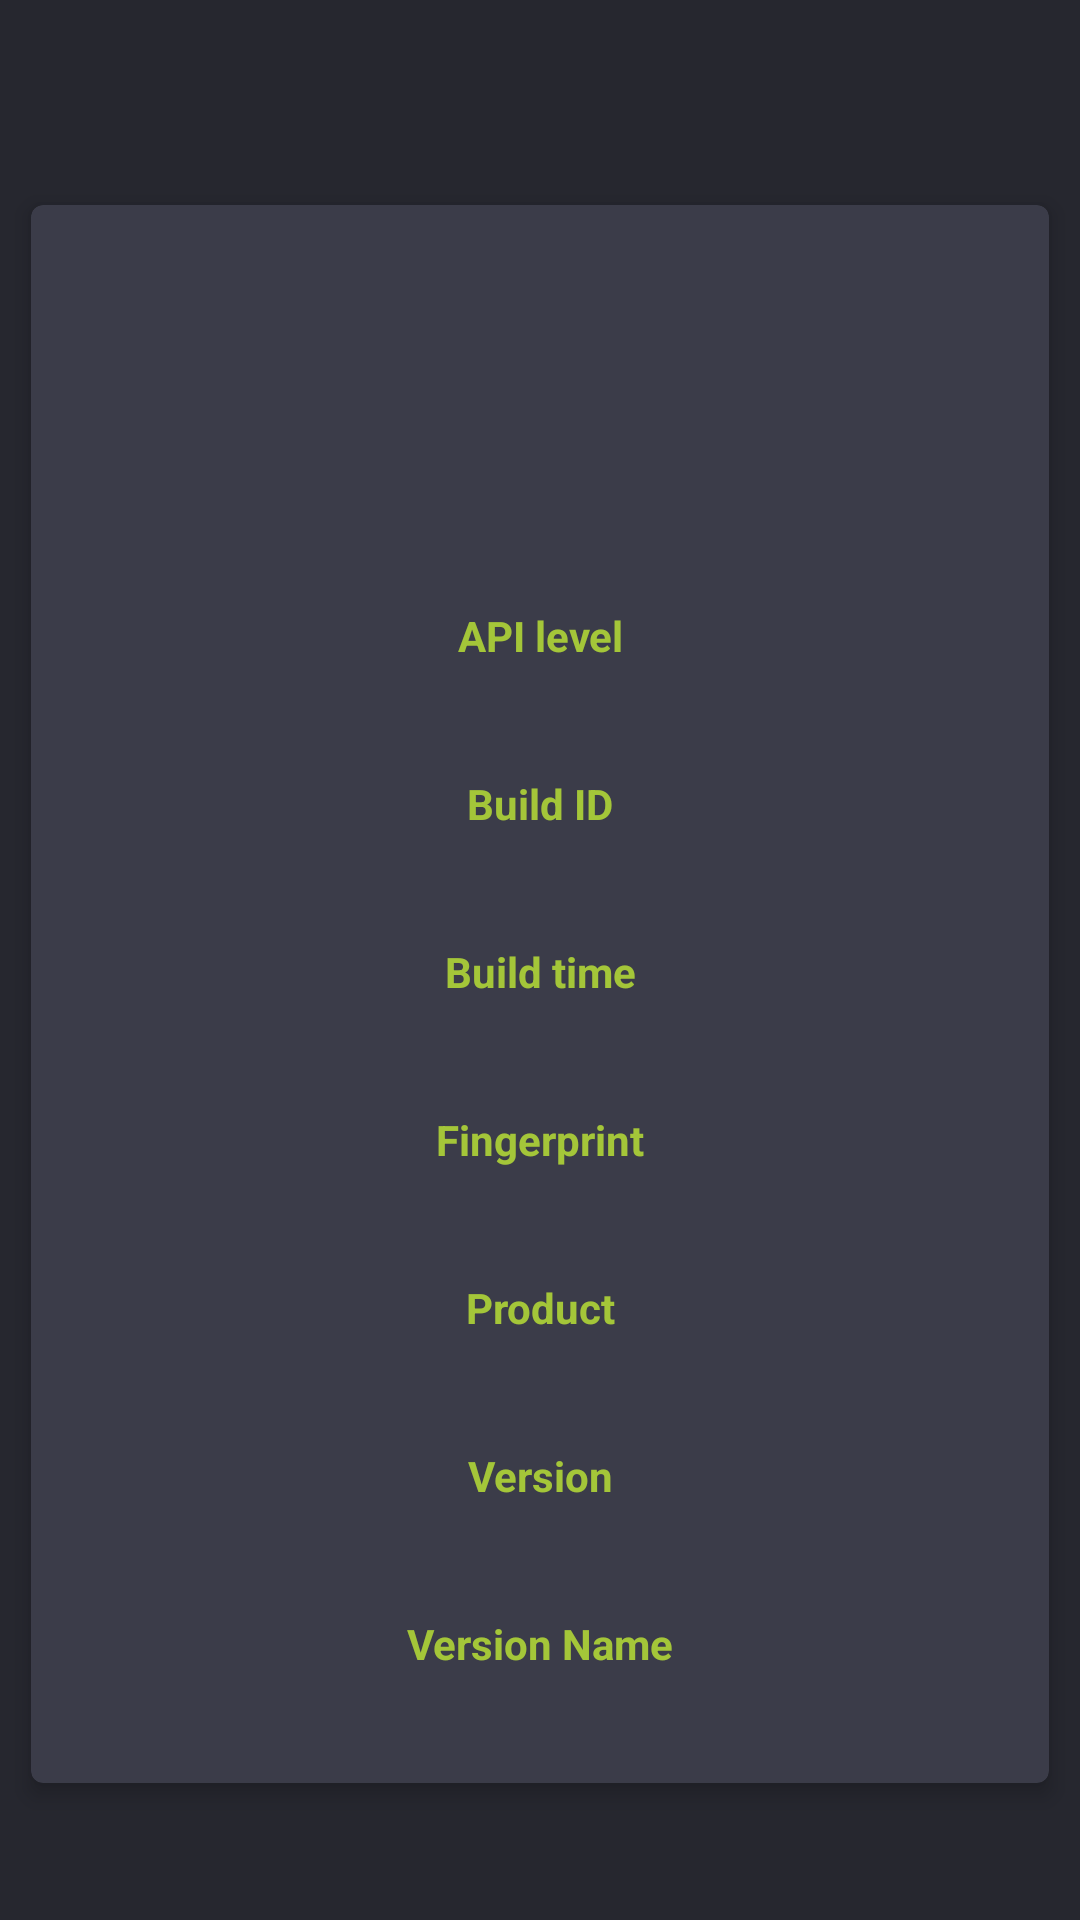

Here is an Android app screen rendered from its layout file. Give the layout XML and the strings, colors and styles it references.
<!-- AndroidManifest.xml: application theme AppTheme -->
<!-- res/layout/fragment_os.xml -->
<LinearLayout xmlns:android="http://schemas.android.com/apk/res/android"
              xmlns:app="http://schemas.android.com/apk/res-auto"
              xmlns:tools="http://schemas.android.com/tools"
              android:layout_width="match_parent"
              android:layout_height="match_parent"
              android:background="@color/dashboard_background"
              android:orientation="vertical"
              tools:context=".MainActivity">

    <include layout="@layout/toolbar" />

    <android.support.v7.widget.CardView
            android:layout_width="match_parent"
            android:layout_height="wrap_content"
            android:layout_margin="5dp"
            app:cardBackgroundColor="@color/card_view_bg"
            app:cardCornerRadius="4dp"
            app:cardElevation="4dp"
            app:cardUseCompatPadding="true">

        <android.support.v4.widget.NestedScrollView
                android:layout_margin="10dp"
                android:layout_width="match_parent"
                android:layout_height="match_parent">

            <android.support.constraint.ConstraintLayout
                    android:layout_width="match_parent"
                    android:layout_height="wrap_content">

                <ImageView
                    android:id="@+id/iv_os_ver_ic"
                    android:layout_width="70dp"
                    android:layout_height="70dp"
                    android:layout_gravity="center_horizontal"
                    android:contentDescription="@null"
                    android:src="@mipmap/ic_android"
                    android:tint="@color/os"
                    app:layout_constraintStart_toStartOf="parent"
                    app:layout_constraintEnd_toEndOf="parent"
                    app:layout_constraintTop_toTopOf="parent"/>

                <TextView
                        android:id="@+id/tv_version_name"
                        android:layout_width="wrap_content"
                        android:layout_height="wrap_content"
                        android:layout_gravity="center_horizontal"
                        android:layout_marginTop="5dp"
                        android:textAllCaps="true"
                        android:textColor="@color/darkBlue"
                        android:textSize="17sp"
                        app:layout_constraintStart_toStartOf="@id/iv_os_ver_ic"
                        app:layout_constraintEnd_toEndOf="@id/iv_os_ver_ic"
                        app:layout_constraintTop_toBottomOf="@id/iv_os_ver_ic"/>

                <TextView
                        android:id="@+id/tv_release_date"
                        android:layout_width="wrap_content"
                        android:layout_height="wrap_content"
                        android:layout_gravity="center_horizontal"
                        android:textColor="@color/darkBlue"
                        android:textSize="12sp"
                        app:layout_constraintStart_toStartOf="@id/iv_os_ver_ic"
                        app:layout_constraintEnd_toEndOf="@id/iv_os_ver_ic"
                        app:layout_constraintTop_toBottomOf="@id/tv_version_name"/>

                <TextView
                        android:id="@+id/tv_api_level_label"
                        style="@style/textViewLabel"
                        android:text="@string/api_level"
                        android:textColor="@color/os"
                        app:layout_constraintStart_toStartOf="parent"
                        app:layout_constraintEnd_toEndOf="parent"
                        app:layout_constraintTop_toBottomOf="@id/tv_release_date"/>

                <TextView
                        android:id="@+id/tv_api_level"
                        style="@style/textViewData"
                        android:textColor="@color/primary_text"
                        app:layout_constraintStart_toStartOf="parent"
                        app:layout_constraintEnd_toEndOf="parent"
                        app:layout_constraintTop_toBottomOf="@id/tv_api_level_label"/>

                <TextView
                        android:id="@+id/tv_build_id_label"
                        style="@style/textViewLabel"
                        android:text="@string/build_id"
                        android:textColor="@color/os"
                        app:layout_constraintStart_toStartOf="parent"
                        app:layout_constraintEnd_toEndOf="parent"
                        app:layout_constraintTop_toBottomOf="@id/tv_api_level"/>

                <TextView
                        android:id="@+id/tv_build_id"
                        style="@style/textViewData"
                        android:textColor="@color/primary_text"
                        app:layout_constraintStart_toStartOf="parent"
                        app:layout_constraintEnd_toEndOf="parent"
                        app:layout_constraintTop_toBottomOf="@id/tv_build_id_label"/>

                <TextView
                        android:id="@+id/tv_build_time_label"
                        style="@style/textViewLabel"
                        android:text="@string/build_time"
                        android:textColor="@color/os"
                        app:layout_constraintStart_toStartOf="parent"
                        app:layout_constraintEnd_toEndOf="parent"
                        app:layout_constraintTop_toBottomOf="@id/tv_build_id"/>

                <TextView
                        android:id="@+id/tv_build_time"
                        style="@style/textViewData"
                        android:textColor="@color/primary_text"
                        app:layout_constraintStart_toStartOf="parent"
                        app:layout_constraintEnd_toEndOf="parent"
                        app:layout_constraintTop_toBottomOf="@id/tv_build_time_label"/>

                <TextView
                        android:id="@+id/tv_fingerprint_label"
                        style="@style/textViewLabel"
                        android:text="@string/fingerprint"
                        android:textColor="@color/os"
                        app:layout_constraintStart_toStartOf="parent"
                        app:layout_constraintEnd_toEndOf="parent"
                        app:layout_constraintTop_toBottomOf="@id/tv_build_time"/>

                <TextView
                        android:id="@+id/tv_fingerprint"
                        style="@style/textViewData"
                        android:textColor="@color/primary_text"
                        app:layout_constraintStart_toStartOf="parent"
                        app:layout_constraintEnd_toEndOf="parent"
                        app:layout_constraintTop_toBottomOf="@id/tv_fingerprint_label"/>

                <TextView
                        android:id="@+id/tv_Product_name_label"
                        style="@style/textViewLabel"
                        android:text="@string/product"
                        android:textColor="@color/os"
                        app:layout_constraintStart_toStartOf="parent"
                        app:layout_constraintEnd_toEndOf="parent"
                        app:layout_constraintTop_toBottomOf="@id/tv_fingerprint"/>

                <TextView
                        android:id="@+id/tv_Product_name"
                        style="@style/textViewData"
                        android:textColor="@color/primary_text"
                        app:layout_constraintStart_toStartOf="parent"
                        app:layout_constraintEnd_toEndOf="parent"
                        app:layout_constraintTop_toBottomOf="@id/tv_Product_name_label"/>


                <TextView
                        android:id="@+id/tv_version_label"
                        style="@style/textViewLabel"
                        android:text="@string/version"
                        android:textColor="@color/os"
                        app:layout_constraintStart_toStartOf="parent"
                        app:layout_constraintEnd_toEndOf="parent"
                        app:layout_constraintTop_toBottomOf="@id/tv_Product_name"/>

                <TextView
                        android:id="@+id/tv_version"
                        style="@style/textViewData"
                        android:textColor="@color/primary_text"
                        app:layout_constraintStart_toStartOf="parent"
                        app:layout_constraintEnd_toEndOf="parent"
                        app:layout_constraintTop_toBottomOf="@id/tv_version_label"/>

                <TextView
                        android:id="@+id/tv_sdk_name_label"
                        style="@style/textViewLabel"
                        android:text="@string/version_name"
                        android:textColor="@color/os"
                        app:layout_constraintStart_toStartOf="parent"
                        app:layout_constraintEnd_toEndOf="parent"
                        app:layout_constraintTop_toBottomOf="@id/tv_version"/>

                <TextView
                        android:id="@+id/tv_sdk_name"
                        style="@style/textViewData"
                        android:textColor="@color/primary_text"
                        app:layout_constraintStart_toStartOf="parent"
                        app:layout_constraintEnd_toEndOf="parent"
                        app:layout_constraintTop_toBottomOf="@id/tv_sdk_name_label"/>



            </android.support.constraint.ConstraintLayout>

        </android.support.v4.widget.NestedScrollView>
    </android.support.v7.widget.CardView>


</LinearLayout>
<!-- res/layout/toolbar.xml (included above) -->
<?xml version="1.0" encoding="utf-8"?>

<android.support.v7.widget.Toolbar
        xmlns:android="http://schemas.android.com/apk/res/android"
        xmlns:app="http://schemas.android.com/apk/res-auto"
        xmlns:local="http://schemas.android.com/apk/res-auto"
        xmlns:tools="http://schemas.android.com/tools"
        android:id="@+id/toolbar"
        android:layout_width="match_parent"
        android:layout_height="wrap_content"
        android:background="@color/dashboard_background"
        android:elevation="0dp"
        android:minHeight="?attr/actionBarSize"
        app:contentInsetStart="0dp"
        app:layout_scrollFlags="scroll|enterAlways"
        local:popupTheme="@style/ThemeOverlay.AppCompat.Light"
        local:theme="@style/ThemeOverlay.AppCompat.Dark.ActionBar"
        tools:targetApi="lollipop">

    <include layout="@layout/toolbar_ui" />
</android.support.v7.widget.Toolbar>
<!-- res/layout/toolbar_ui.xml (included above) -->
<?xml version="1.0" encoding="utf-8"?>

<RelativeLayout xmlns:android="http://schemas.android.com/apk/res/android"
                xmlns:tools="http://schemas.android.com/tools"
                android:layout_width="match_parent"
                android:layout_height="wrap_content"
                android:minHeight="?attr/actionBarSize"
                android:orientation="vertical">

    <ImageView
            android:id="@+id/iv_back"
            android:layout_width="40dp"
            android:layout_height="40dp"
            android:padding="10dp"
            android:layout_alignParentStart="true"
            android:layout_centerVertical="true"
            android:contentDescription="@null"
            android:paddingEnd="8dp"
            android:background="?attr/selectableItemBackgroundBorderless"
            android:src="@mipmap/ic_left_arrow"
            android:visibility="gone"
            tools:ignore="RtlSymmetry" />

    <TextView
            android:id="@+id/tv_title"
            android:layout_width="wrap_content"
            android:layout_height="wrap_content"
            android:layout_centerVertical="true"
            android:layout_toEndOf="@id/iv_back"
            android:ellipsize="end"
            android:maxEms="12"
            android:maxLines="1"
            android:layout_marginStart="10dp"
            android:textColor="@color/font_black"
            android:textSize="24sp"
            android:textStyle="bold"
            tools:ignore="MissingPrefix"
            tools:targetApi="jelly_bean" />
</RelativeLayout>
<!-- resources referenced by this layout -->
<resources>
  <color name="card_view_bg">#3B3C49</color>
  <color name="darkBlue">#add1f9</color>
  <color name="dashboard_background">#26272F</color>
  <color name="font_black">#e9ffffff</color>
  <color name="os">#A4C639</color>
  <color name="primary_text">#e0fafafa</color>
  <string name="api_level">API level</string>
  <string name="build_id">Build ID</string>
  <string name="build_time">Build time</string>
  <string name="fingerprint">Fingerprint</string>
  <string name="product">Product</string>
  <string name="version">Version</string>
  <string name="version_name">Version Name</string>
  <style name="textViewData">
          <item name="android:layout_width">match_parent</item>
          <item name="android:layout_height">wrap_content</item>
          <item name="android:gravity">center</item>
          <item name="android:textSize">20sp</item>
      </style>
  <style name="textViewLabel">
          <item name="android:layout_width">match_parent</item>
          <item name="android:layout_height">wrap_content</item>
          <item name="android:gravity">center</item>
          <item name="android:textSize">14sp</item>
          <item name="android:textStyle">bold</item>
          <item name="android:layout_marginTop">10dp</item>
      </style>
  <style name="AppTheme" parent="Theme.AppCompat.Light.NoActionBar">
          
          <item name="colorPrimary">@color/white1</item>
          <item name="colorPrimaryDark">@color/white1</item>
          <item name="colorAccent">@color/colorAccent</item>
          <item name="android:splitMotionEvents">false</item>
          <item name="android:windowBackground">@color/dashboard_background</item>
          <item name="android:windowFullscreen">true</item>
          <item name="android:windowAnimationStyle">@style/WindowAnimationTransaction</item>
      </style>
  <color name="white1">#ffffff</color>
  <color name="colorAccent">#97b5ca</color>
  <style name="WindowAnimationTransaction">
          <item name="android:windowEnterAnimation">@android:anim/fade_in</item>
          <item name="android:windowExitAnimation">@android:anim/fade_out</item>
      </style>
</resources>
